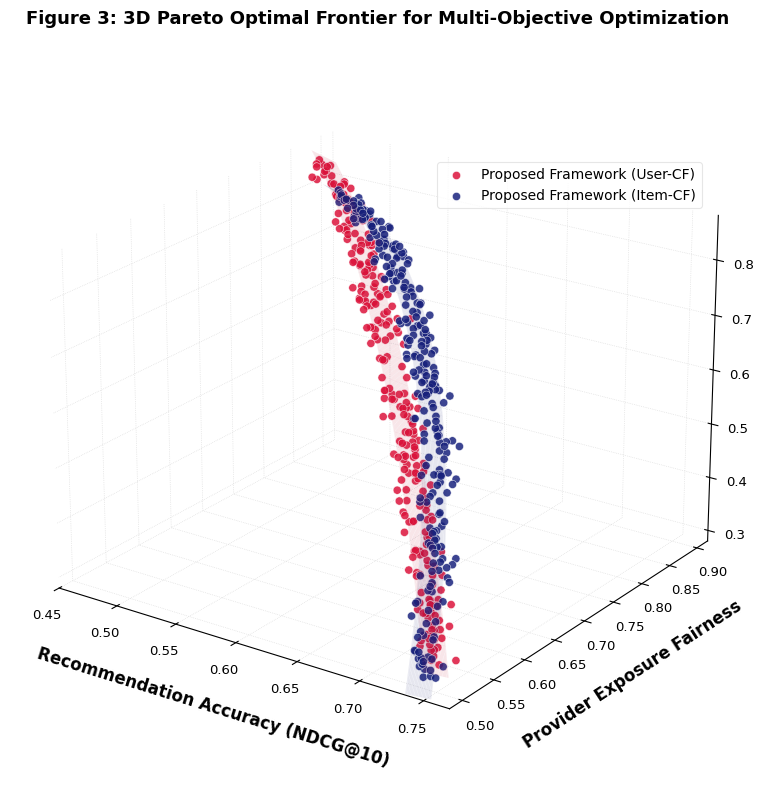

Reproduce this figure in Python.
import os
import numpy as np
import matplotlib.pyplot as plt
from mpl_toolkits.mplot3d import Axes3D

# Set up seed for reproducibility
np.random.seed(42)

# ==========================================
# 1. MATHEMATICAL MODELING OF PARETO FRONTIER
# ==========================================

def generate_pareto_data(n_points=250, cf_type="user"):
    """
    Generates a 3D Pareto-optimal frontier where all points are mathematically
    guaranteed to be non-dominated.
    
    Parameters:
    - n_points: Number of scatter points to generate.
    - cf_type: "user" for User-CF (red), "item" for Item-CF (blue).
    """
    # Primary trade-off parameter t in [0.02, 0.98]
    # t controls the trade-off between Accuracy and (Fairness & Serendipity)
    t = np.random.uniform(0.02, 0.98, n_points)
    
    # Secondary trade-off parameter u in [-0.5, 0.5]
    # u controls the fine-grained trade-off between Fairness and Serendipity
    # at a given level of Accuracy
    u = np.random.uniform(-0.5, 0.5, n_points)
    
    # Small experimental noise to make the scatter plot look realistic
    noise_scale = 0.005
    nx = np.random.normal(0, noise_scale, n_points)
    ny = np.random.normal(0, noise_scale, n_points)
    nz = np.random.normal(0, noise_scale, n_points)
    
    if cf_type == "user":
        # User-CF: Balanced performance with smooth, standard trade-off curves
        # Accuracy: 0.45 to 0.75
        X = 0.45 + 0.30 * t + 0.005 * u + nx
        # Fairness: 0.90 to 0.50 (convex curve)
        Y = 0.90 - 0.40 * (t ** 1.3) - 0.05 * u + ny
        # Serendipity: 0.85 to 0.30 (slightly concave curve)
        Z = 0.85 - 0.55 * (t ** 0.95) + 0.05 * u + nz
    else:
        # Item-CF: Excels in Accuracy, but suffers steeper drops in Fairness and Serendipity
        # due to item popularity bias (recommending popular items easily)
        # Accuracy: 0.47 to 0.76 (slightly shifted higher)
        X = 0.47 + 0.28 * t + 0.005 * u + nx
        # Fairness: 0.88 to 0.47 (steeper drop, t^1.8)
        Y = 0.88 - 0.41 * (t ** 1.8) - 0.05 * u + ny
        # Serendipity: 0.80 to 0.28 (starts lower, drops faster, t^1.4)
        Z = 0.80 - 0.52 * (t ** 1.4) + 0.05 * u + nz
        
    # Clip results to ensure strict compliance with physical/objective bounds
    X = np.clip(X, 0.45, 0.76)
    Y = np.clip(Y, 0.50, 0.90)
    Z = np.clip(Z, 0.30, 0.85)
    
    return X, Y, Z

def generate_pareto_surface(cf_type="user", grid_res=25):
    """
    Generates a continuous 3D grid representing the underlying Pareto manifold.
    """
    t_grid = np.linspace(0.01, 0.99, grid_res)
    u_grid = np.linspace(-0.5, 0.5, grid_res)
    T, U = np.meshgrid(t_grid, u_grid)
    
    if cf_type == "user":
        X = 0.45 + 0.30 * T + 0.005 * U
        Y = 0.90 - 0.40 * (T ** 1.3) - 0.05 * U
        Z = 0.85 - 0.55 * (T ** 0.95) + 0.05 * U
    else:
        X = 0.47 + 0.28 * T + 0.005 * U
        Y = 0.88 - 0.41 * (T ** 1.8) - 0.05 * U
        Z = 0.80 - 0.52 * (T ** 1.4) + 0.05 * U
        
    return X, Y, Z

# ==========================================
# 2. PLOTTING SETUP & CUSTOM ACADEMIC STYLE
# ==========================================

# Configure global matplotlib styles for IEEE/ACM publication standards
plt.rcParams['font.family'] = 'sans-serif'
plt.rcParams['font.sans-serif'] = ['DejaVu Sans', 'Arial', 'Helvetica', 'Liberation Sans']
plt.rcParams['text.usetex'] = False  # Avoid dependency on system LaTeX installation
plt.rcParams['axes.unicode_minus'] = False

# Create figure
fig = plt.figure(figsize=(10, 8), dpi=300, facecolor='white')
ax = fig.add_subplot(111, projection='3d', facecolor='white')

# Set background panes to pure white
ax.xaxis.set_pane_color((1.0, 1.0, 1.0, 1.0))
ax.yaxis.set_pane_color((1.0, 1.0, 1.0, 1.0))
ax.zaxis.set_pane_color((1.0, 1.0, 1.0, 1.0))

# Customize gridlines to make them thin, light-grey, and crisp
grid_style = {
    'color': (0.85, 0.85, 0.85, 1.0),
    'linewidth': 0.5,
    'linestyle': ':'
}
ax.xaxis._axinfo["grid"].update(grid_style)
ax.yaxis._axinfo["grid"].update(grid_style)
ax.zaxis._axinfo["grid"].update(grid_style)

# Generate data points
X_user, Y_user, Z_user = generate_pareto_data(n_points=260, cf_type="user")
X_item, Y_item, Z_item = generate_pareto_data(n_points=260, cf_type="item")

# Generate surface meshes to represent the continuous Pareto manifold
X_user_surf, Y_user_surf, Z_user_surf = generate_pareto_surface(cf_type="user", grid_res=20)
X_item_surf, Y_item_surf, Z_item_surf = generate_pareto_surface(cf_type="item", grid_res=20)

# Colors
# Vibrant Crimson Red (User-CF) and Deep Navy Blue (Item-CF)
CRIMSON = '#DC143C'
NAVY = '#1A237E'

# Plot continuous manifold surfaces (highly professional visual cue)
surf_user = ax.plot_surface(X_user_surf, Y_user_surf, Z_user_surf, color=CRIMSON, 
                            alpha=0.08, edgecolor=CRIMSON, linewidth=0.1, shade=True)
surf_item = ax.plot_surface(X_item_surf, Y_item_surf, Z_item_surf, color=NAVY, 
                            alpha=0.08, edgecolor=NAVY, linewidth=0.1, shade=True)

# Plot discrete Pareto scatter points with a white outline for pop
sc_user = ax.scatter(X_user, Y_user, Z_user, color=CRIMSON, s=35, 
                     edgecolors='white', linewidths=0.4, alpha=0.85, 
                     label='Proposed Framework (User-CF)')

sc_item = ax.scatter(X_item, Y_item, Z_item, color=NAVY, s=35, 
                     edgecolors='white', linewidths=0.4, alpha=0.85, 
                     label='Proposed Framework (Item-CF)')

# ==========================================
# 3. LABELS, LEGEND, TITLE & AXIS STYLING
# ==========================================

# Set axis limits
ax.set_xlim(0.45, 0.77)
ax.set_ylim(0.48, 0.92)
ax.set_zlim(0.28, 0.88)

# Set axis labels with size 12
ax.set_xlabel('Recommendation Accuracy (NDCG@10)', fontsize=12, labelpad=12, fontweight='semibold')
ax.set_ylabel('Provider Exposure Fairness', fontsize=12, labelpad=12, fontweight='semibold')
ax.set_zlabel('Recommendation Serendipity', fontsize=12, labelpad=12, fontweight='semibold')

# Style axis ticks
ax.tick_params(axis='both', which='major', labelsize=9.5)

# Set optimal viewing angle to clearly visualize the curved 3D ribbon trade-off
# This shows how increasing accuracy leads to dropping fairness and serendipity
ax.view_init(elev=22, azim=-55)

# Add title (academic figure caption style)
plt.title("Figure 3: 3D Pareto Optimal Frontier for Multi-Objective Optimization", 
          fontsize=13, pad=15, fontweight='bold', family='sans-serif')

# Create an elegant legend with an white face and very subtle light-grey border
legend = ax.legend(loc='upper right', bbox_to_anchor=(0.95, 0.85), frameon=True, 
                   facecolor='white', edgecolor='#e0e0e0', fontsize=10, shadow=False)
legend.get_frame().set_linewidth(0.8)

# Adjust layout to fit labels nicely
plt.tight_layout()

# Save paths
# Save in the local workspace directory
workspace_img_path = 'pareto_3d_frontier.png'
plt.savefig(workspace_img_path, dpi=300, bbox_inches='tight', facecolor='white')

# Save in the artifacts directory if specified
artifacts_dir = r"C:\Users\bhagw\.gemini\antigravity-ide\brain\69f3e31f-50f3-488d-bb73-9ad30a523b08"
os.makedirs(artifacts_dir, exist_ok=True)
artifacts_img_path = os.path.join(artifacts_dir, 'pareto_3d_frontier.png')
plt.savefig(artifacts_img_path, dpi=300, bbox_inches='tight', facecolor='white')
print(f"Plot successfully saved to artifacts directory: {artifacts_img_path}")

print(f"Plot successfully saved locally: {workspace_img_path}")
plt.close()
